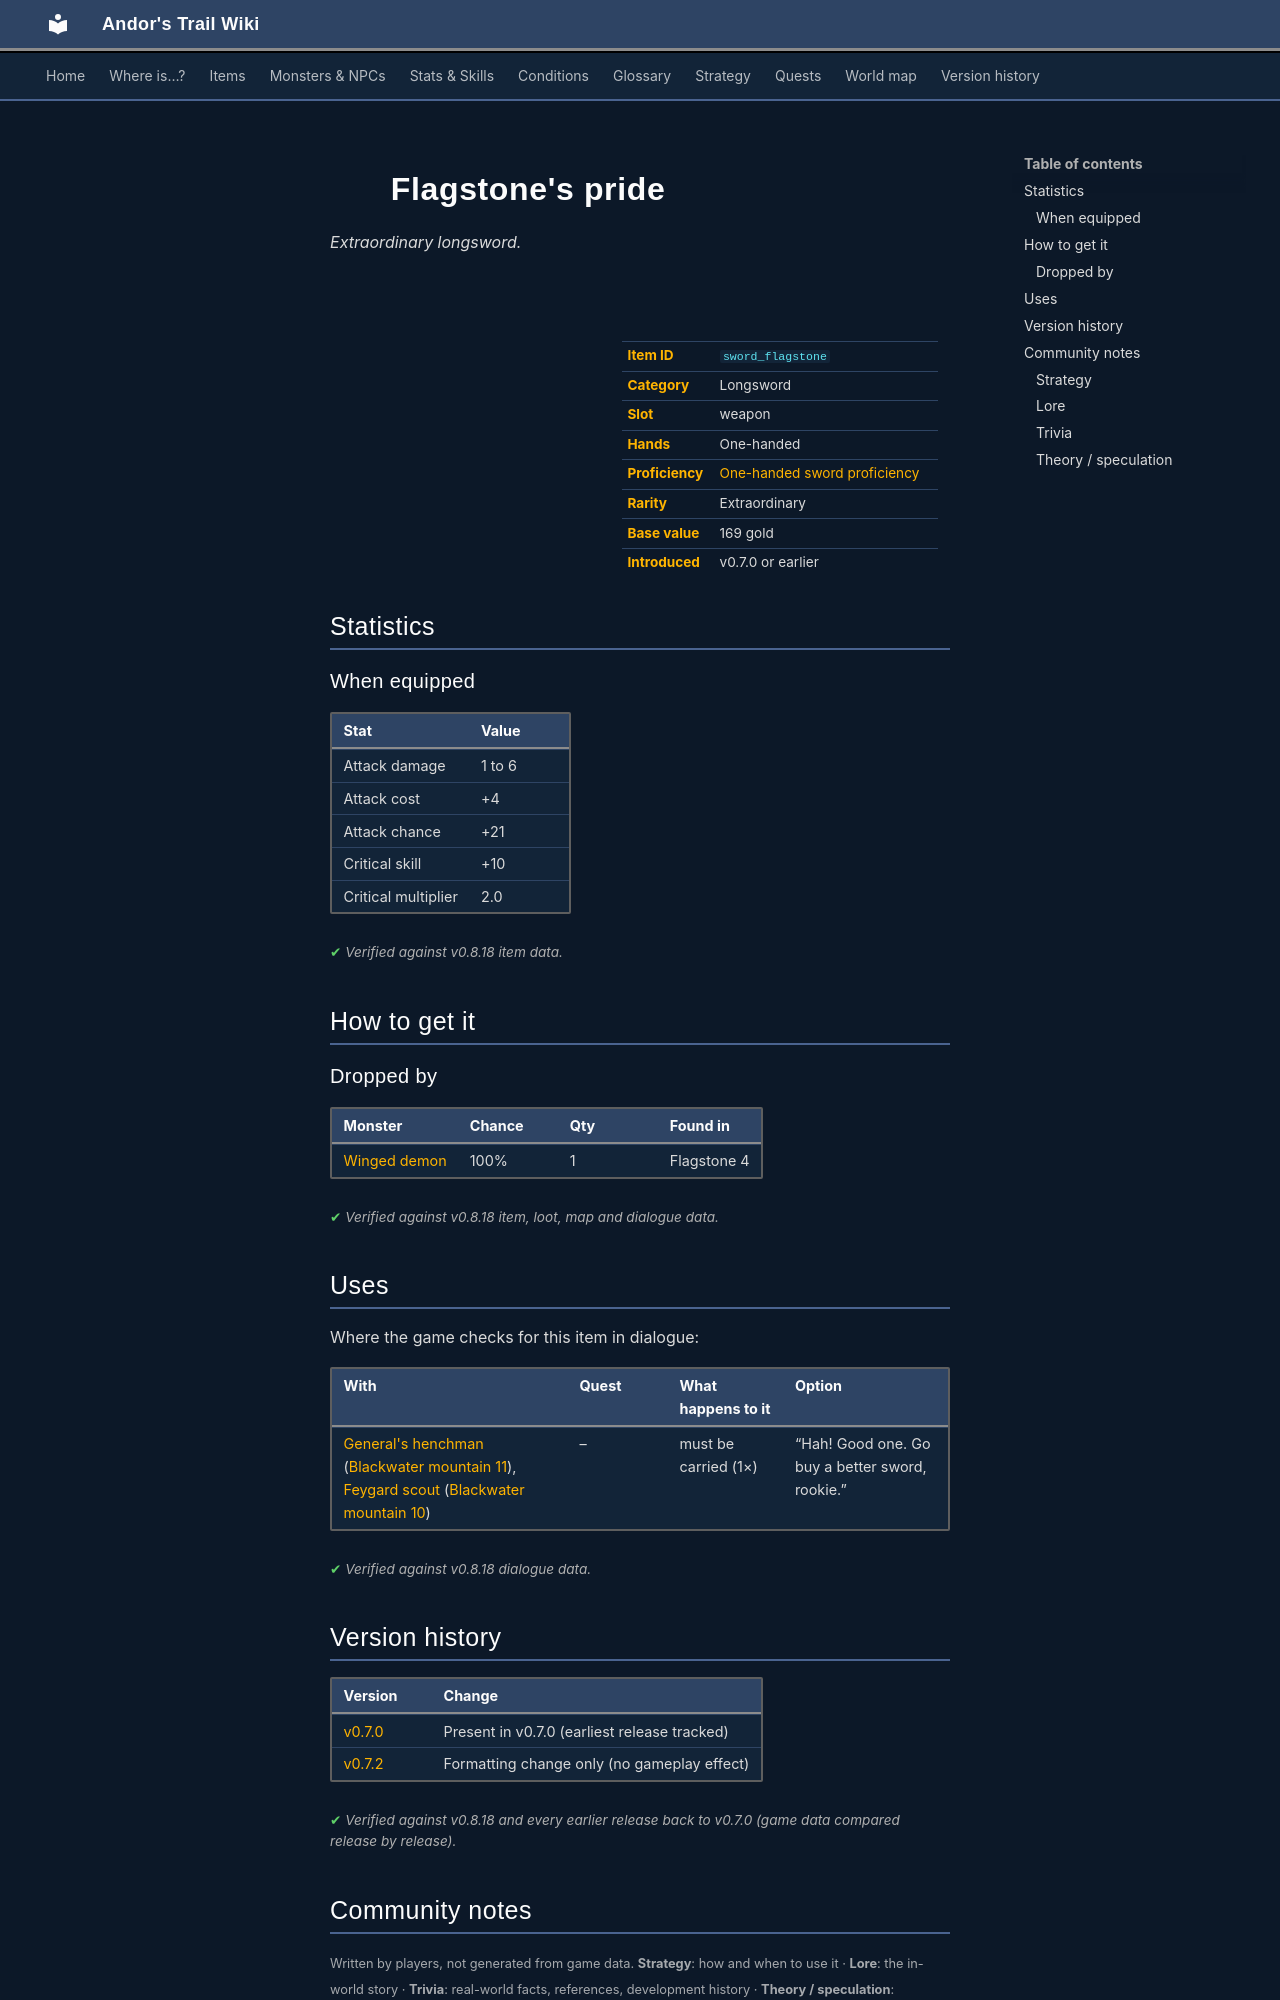

repository: asdfghjkl628/Andor-s-Trail-Wikiiii · page: items/sword_flagstone/index.html · generator: mkdocs

---
description: "Flagstone's pride is a extraordinary longsword in Andor's Trail (Attack damage 1 to 6, Attack cost +4, Attack chance +21, Critical skill +10). How to get it: monster drops."
---

# ![](../assets/icons/items/items_weapons_7.png){ .sprite } Flagstone's pride

*Extraordinary longsword.*

<div class="infobox" markdown>

<p class="ib-img"><img class="sprite" src="../../assets/icons/items/items_weapons_7.png" alt=""></p>

| | |
|---|---|
| **Item ID** | `sword_flagstone` |
| **Category** | Longsword |
| **Slot** | weapon |
| **Hands** | One-handed |
| **Proficiency** | [One-handed sword proficiency](../skills/weaponProficiency1hsword.md) |
| **Rarity** | Extraordinary |
| **Base value** | 169 gold |
| **Introduced** | v0.7.0 or earlier |

</div>

## Statistics

### When equipped

| Stat | Value |
|---|---|
| Attack damage | 1 to 6 |
| Attack cost | +4 |
| Attack chance | +21 |
| Critical skill | +10 |
| Critical multiplier | 2.0 |

<p class="verified">Verified against v0.8.18 item data.</p>

## How to get it

### Dropped by

| Monster | Chance | Qty | Found in |
|---|---|---|---|
| [Winged demon](../monsters/winged_demon.md) | 100% | 1 | Flagstone 4 |


<p class="verified">Verified against v0.8.18 item, loot, map and dialogue data.</p>

## Uses

Where the game checks for this item in dialogue:

| With | Quest | What happens to it | Option |
|---|---|---|---|
| [General's henchman](../monsters/ortholion_guard1.md) ([Blackwater mountain 11](../maps/blackwater_mountain11.md)), [Feygard scout](../monsters/feygard_scout.md#v-ortholion_guard6) ([Blackwater mountain 10](../maps/blackwater_mountain10.md)) | – | must be carried (1×) | “Hah! Good one. Go buy a better sword, rookie.” |

<p class="verified">Verified against v0.8.18 dialogue data.</p>


## Version history

| Version | Change |
|---|---|
| [v0.7.0](../versions/0.7.0.md) | Present in v0.7.0 (earliest release tracked) |
| [v0.7.2](../versions/0.7.2.md) | Formatting change only (no gameplay effect) |

<p class="verified">Verified against v0.8.18 and every earlier release back to v0.7.0 (game data compared release by release).</p>


## Community notes

<small>Written by players, not generated from game data. **Strategy**: how and when to use it · **Lore**: the in-world story · **Trivia**: real-world facts, references, development history · **Theory / speculation**: unconfirmed ideas; may just be unfinished content</small>

### Strategy

*No notes yet. Contributions are welcome: [add a note](https://github.com/asdfghjkl628/Andor-s-Trail-Wikiiii/new/main/notes/items?filename=sword_flagstone.md&value=%23%23%20Strategy%0A%0A%3C%21--%20how%20and%20when%20to%20use%20it%20--%3E%0A%0A%23%23%20Lore%0A%0A%3C%21--%20the%20in-world%20story%20--%3E%0A%0A%23%23%20Trivia%0A%0A%3C%21--%20real-world%20facts%2C%20references%2C%20development%20history%20--%3E%0A%0A%23%23%20Theory%20/%20speculation%0A%0A%3C%21--%20unconfirmed%20ideas%3B%20may%20just%20be%20unfinished%20content%20--%3E%0A).*

### Lore

*No notes yet. Contributions are welcome: [add a note](https://github.com/asdfghjkl628/Andor-s-Trail-Wikiiii/new/main/notes/items?filename=sword_flagstone.md&value=%23%23%20Strategy%0A%0A%3C%21--%20how%20and%20when%20to%20use%20it%20--%3E%0A%0A%23%23%20Lore%0A%0A%3C%21--%20the%20in-world%20story%20--%3E%0A%0A%23%23%20Trivia%0A%0A%3C%21--%20real-world%20facts%2C%20references%2C%20development%20history%20--%3E%0A%0A%23%23%20Theory%20/%20speculation%0A%0A%3C%21--%20unconfirmed%20ideas%3B%20may%20just%20be%20unfinished%20content%20--%3E%0A).*

### Trivia

*No notes yet. Contributions are welcome: [add a note](https://github.com/asdfghjkl628/Andor-s-Trail-Wikiiii/new/main/notes/items?filename=sword_flagstone.md&value=%23%23%20Strategy%0A%0A%3C%21--%20how%20and%20when%20to%20use%20it%20--%3E%0A%0A%23%23%20Lore%0A%0A%3C%21--%20the%20in-world%20story%20--%3E%0A%0A%23%23%20Trivia%0A%0A%3C%21--%20real-world%20facts%2C%20references%2C%20development%20history%20--%3E%0A%0A%23%23%20Theory%20/%20speculation%0A%0A%3C%21--%20unconfirmed%20ideas%3B%20may%20just%20be%20unfinished%20content%20--%3E%0A).*
